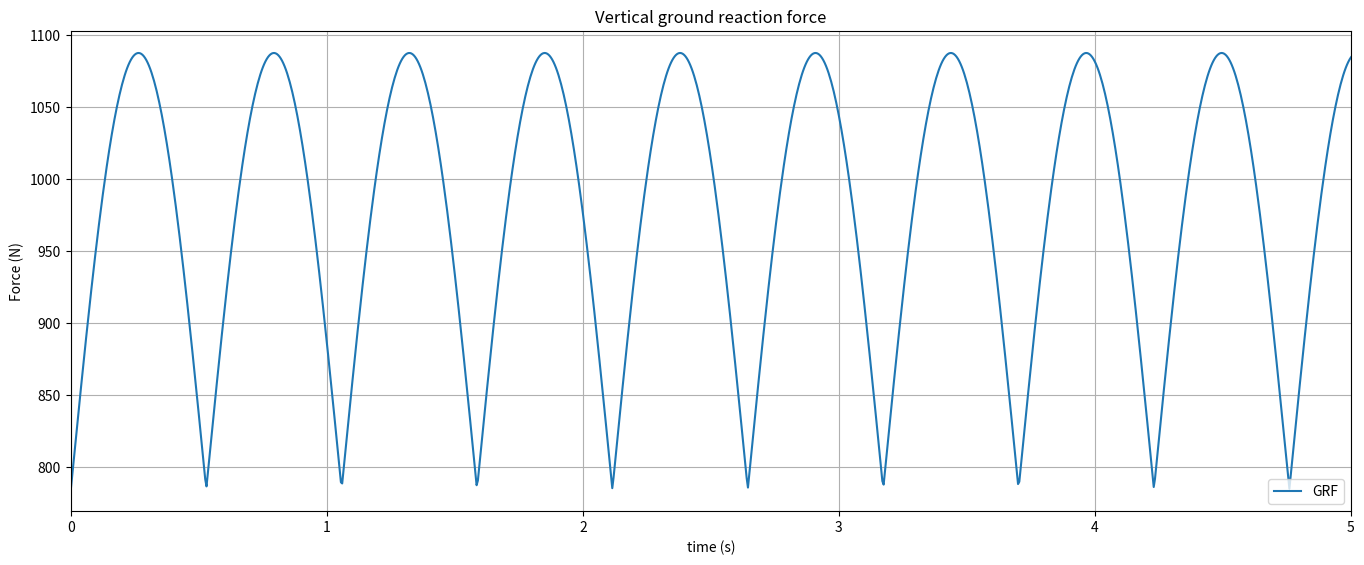

This figure's Python source:
# -*- coding: utf-8 -*-
"""
Created on Thu Dec 22 21:26:02 2022

[redacted]
"""
# DEPENDENCIES and DEFAULTS
import math #.....................................Math functionality
import numpy as np #..............................Numpy for working with arrays
import matplotlib.pyplot as plt #.................Plotting functionality 

L = 60 #(m) Bridge span
vp = 1.3 #(m/s) Pedestrian walking velocity
tMax = L/vp #(s) Crossing time
m = 80 #(kg) Pedestrian mass
G = 9.81*m #(N) Static weight of pedestrian

fv = 0.35*vp**3 - 1.59*vp**2 + 2.93*vp #(Hz) Pacing frequency
DLF = 0.41*(fv-0.95) #Dynamic load factor
print(f"- The DLF = {round(DLF,3)} and the pacing frequency is {round(fv,2)} Hz ({round(fv,2)} steps per second)")
print(f"- Duration of a single step is {round(1/fv,2)} seconds")

delT = 0.005 #(s) Time-step
time = np.arange(0, tMax+delT, delT) #Time vector
Fv = G + abs(G*DLF*np.sin(2*math.pi*(fv/2)*time)) #Static + Dynamic GRF

fig = plt.figure() 
axes = fig.add_axes([0.1,0.1,2,1]) 
axes.plot(time,Fv, '-', label='GRF')  

#Housekeeping
axes.set_xlabel('time (s)')
axes.set_ylabel('Force (N)')
axes.set_title('Vertical ground reaction force')
axes.legend(loc='lower right')
axes.set_xlim([0,5])
plt.grid()
plt.show()